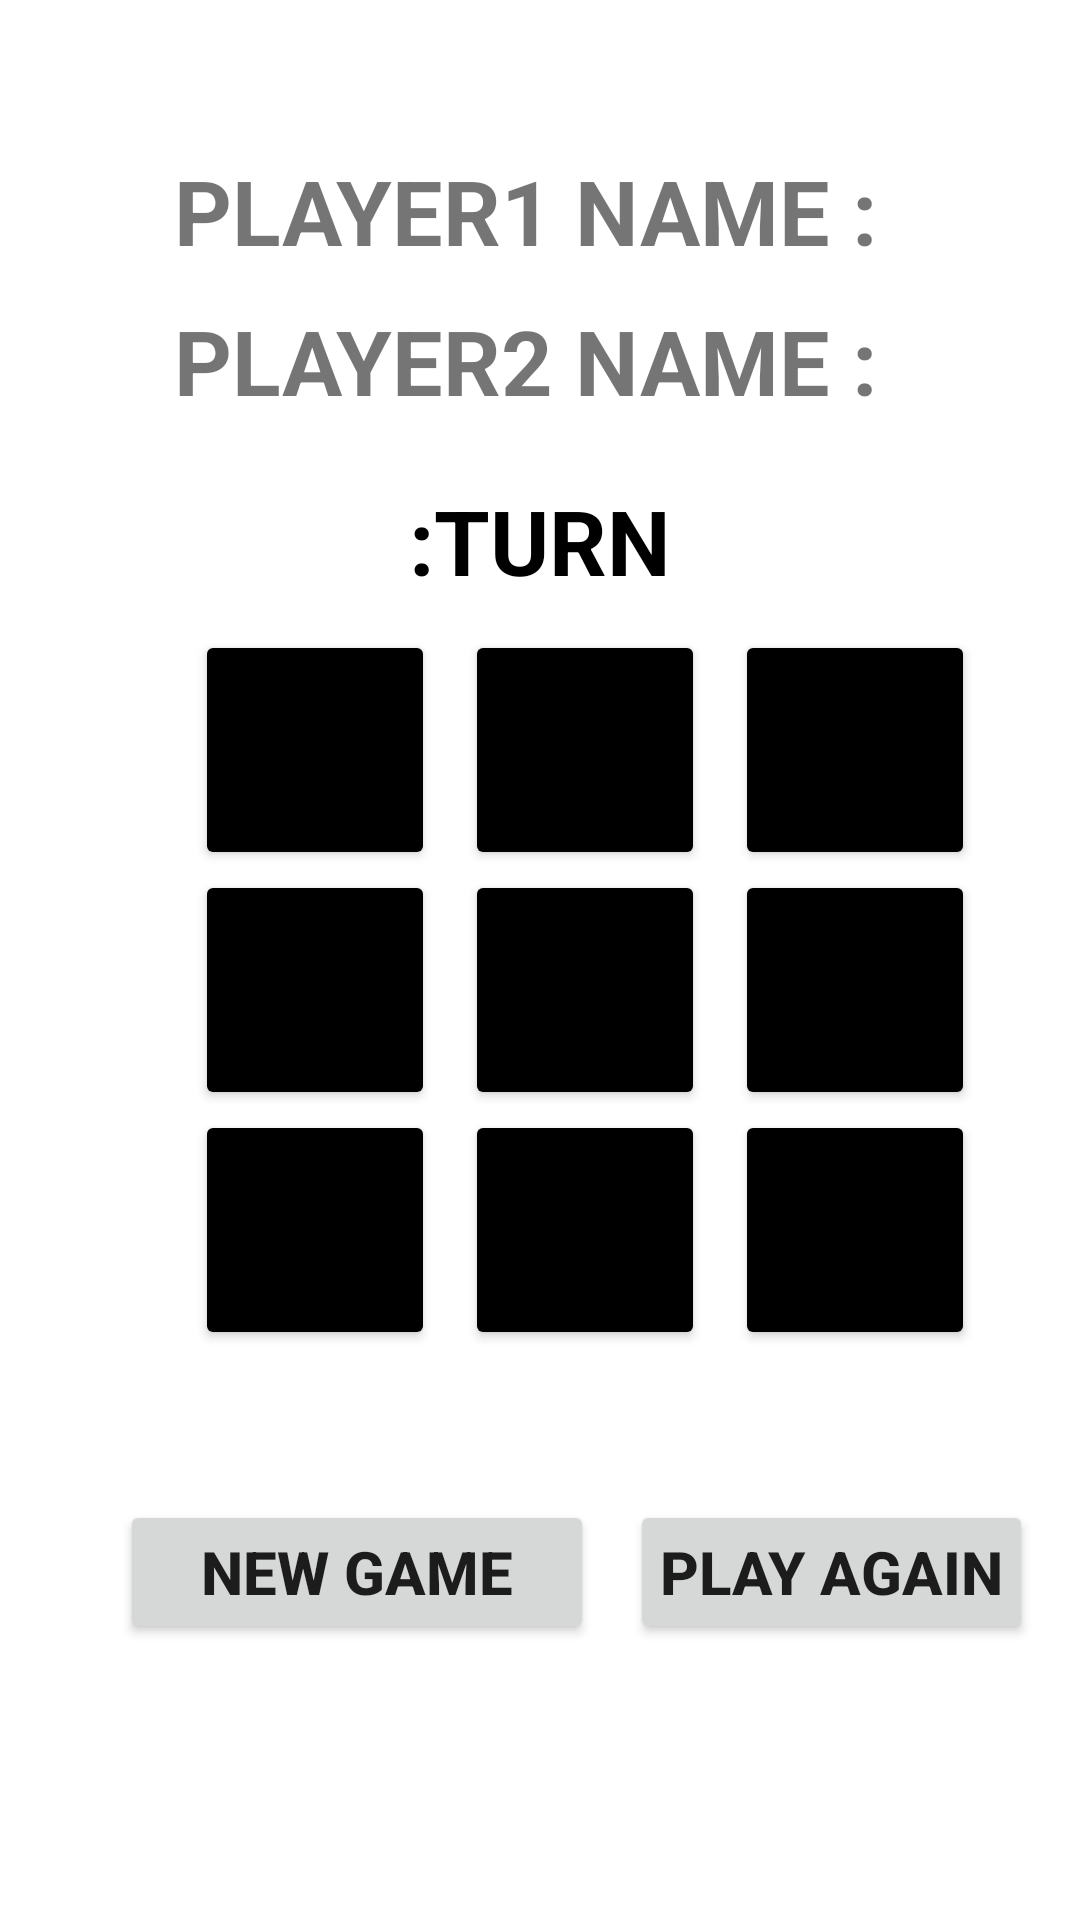

Reconstruct the res/layout file that produces this screen, plus the resources it refers to.
<!-- AndroidManifest.xml: application theme Theme.TICTACTOEGAME -->
<!-- res/layout/activity_mainpage.xml -->
<?xml version="1.0" encoding="utf-8"?>
<RelativeLayout xmlns:android="http://schemas.android.com/apk/res/android"
    xmlns:app="http://schemas.android.com/apk/res-auto"
    xmlns:tools="http://schemas.android.com/tools"
    android:layout_width="match_parent"
    android:layout_height="match_parent"


    tools:context=".MainActivity"

    >



    <GridLayout
        android:layout_width="wrap_content"
        android:layout_height="wrap_content"
        android:rowCount="3"
        android:columnCount="3"
        android:layout_marginTop="210dp"
        android:layout_marginLeft="65dp"
        android:id="@+id/gridlayout"
        >
        <Button
            android:layout_width="80dp"
            android:id="@+id/button1"
            android:layout_height="80dp"
            android:layout_marginRight="10dp"
            android:textSize="40dp"
            android:textStyle="bold"
            android:onClick="BUTTONCALL"

            android:backgroundTint="@color/black"

            /><Button
        android:layout_width="80dp"
        android:layout_height="80dp"
        android:textSize="40dp"
        android:textStyle="bold"
        android:id="@+id/button2"
        android:onClick="BUTTONCALL"

        android:layout_marginRight="10dp"

        android:backgroundTint="@color/black"

        /><Button
        android:layout_width="80dp"
        android:layout_height="80dp"
        android:id="@+id/button3"
        android:textSize="40dp"
        android:textStyle="bold"
        android:onClick="BUTTONCALL"

        android:backgroundTint="@color/black"

        /><Button
        android:layout_width="80dp"
        android:id="@+id/button4"
        android:textSize="40dp"
        android:textStyle="bold"
        android:layout_height="80dp"

        android:backgroundTint="@color/black"
        android:onClick="BUTTONCALL"

        /><Button
        android:layout_width="80dp"
        android:layout_height="80dp"
        android:textSize="40dp"
        android:textStyle="bold"
        android:onClick="BUTTONCALL"
        android:id="@+id/button5"

        android:backgroundTint="@color/black"

        /><Button
        android:layout_width="80dp"
        android:onClick="BUTTONCALL"
        android:layout_height="80dp"
        android:textSize="40dp"
        android:textStyle="bold"
        android:id="@+id/button6"

        android:backgroundTint="@color/black"

        /><Button
        android:layout_width="80dp"
        android:layout_height="80dp"
        android:onClick="BUTTONCALL"
        android:id="@+id/button7"
        android:textSize="40dp"
        android:textStyle="bold"

        android:backgroundTint="@color/black"

        /><Button
        android:layout_width="80dp"
        android:layout_height="80dp"
        android:id="@+id/button8"
        android:onClick="BUTTONCALL"
        android:textSize="40dp"
        android:textStyle="bold"

        android:backgroundTint="@color/black"

        /><Button
        android:textSize="40dp"
        android:textStyle="bold"
        android:layout_width="80dp"
        android:layout_height="80dp"
        android:onClick="BUTTONCALL"
        android:id="@+id/button9"

        android:backgroundTint="@color/black"

        />
    </GridLayout>

    <TextView
        android:layout_width="wrap_content"
        android:layout_height="wrap_content"
        android:id="@+id/player1"
        android:ems="10"
        android:textStyle="bold"
        android:text="player1 NAME :"
        android:textAllCaps="true"
        android:gravity="center"
        android:textSize="30dp"
        android:layout_marginTop="50dp">

    </TextView>

    <TextView
        android:layout_width="wrap_content"


        android:layout_height="wrap_content"
        android:ems="10"
        android:id="@+id/player2"
        android:gravity="center"
        android:layout_marginTop="100dp"
        android:textStyle="bold"

        android:text="player2 NAME :"
        android:textAllCaps="true"
        android:textSize="30dp">

    </TextView>
    <Button
        android:id="@+id/playgame"
        android:layout_width="wrap_content"
        android:layout_height="wrap_content"
        android:layout_marginTop="500dp"
        android:text="PLAY AGAIN"
        android:padding="10dp"
        android:layout_marginLeft="210dp"
        android:textStyle="bold"
        android:textSize="20dp"

        >


    </Button>
    <TextView
        android:layout_width="match_parent"
        android:layout_height="wrap_content"
        android:layout_marginTop="160dp"
        android:text=":turn"
        android:id="@+id/text2"
        android:gravity="center"
        android:textAllCaps="true"
        android:textColor="@color/black"
        android:textSize="30sp"
        android:textStyle="bold"


        >


    </TextView>


    <TextView
        android:id="@+id/text3"
        android:layout_width="wrap_content"
        android:layout_height="wrap_content"
        android:layout_alignParentStart="true"
        android:layout_alignParentLeft="true"
        android:layout_alignParentEnd="true"
        android:layout_alignParentRight="true"
        android:layout_alignParentBottom="true"
        android:layout_marginStart="328dp"
        android:layout_marginLeft="328dp"
        android:layout_marginEnd="45dp"
        android:layout_marginRight="45dp"
        android:layout_marginBottom="570dp"
        android:ems="5"
        android:gravity="center"
        android:text="0"
        android:textAllCaps="true"
        android:textSize="30sp"
        android:textStyle="bold">

    </TextView>

    <TextView
        android:id="@+id/text4"
        android:layout_width="wrap_content"
        android:layout_height="wrap_content"
        android:layout_alignParentStart="true"
        android:layout_alignParentLeft="true"
        android:layout_alignParentEnd="true"
        android:layout_alignParentRight="true"
        android:layout_alignParentBottom="true"
        android:layout_marginStart="330dp"
        android:layout_marginLeft="330dp"
        android:layout_marginEnd="46dp"
        android:layout_marginRight="46dp"
        android:layout_marginBottom="512dp"
        android:ems="3"
        android:gravity="center"
        android:text="0"
        android:textAllCaps="true"
        android:textSize="30sp"
        android:textStyle="bold">

    </TextView>

    <Button
        android:layout_width="158dp"
        android:id="@+id/newgame"
        android:layout_height="wrap_content"
        android:layout_marginLeft="40dp"
        android:layout_marginTop="500dp"
        android:gravity="center"
        android:padding="10dp"
        android:paddingHorizontal="10dp"
        android:paddingLeft="10dp"
        android:text="NEW GAME"
        android:textSize="20dp"
        android:textStyle="bold"

        >


    </Button>


</RelativeLayout>
<!-- resources referenced by this layout -->
<resources>
  <style name="Theme.TICTACTOEGAME" parent="Theme.MaterialComponents.DayNight.NoActionBar">
          
          <item name="colorPrimary">@color/purple_500</item>
          <item name="colorPrimaryVariant">@color/purple_700</item>
          <item name="colorOnPrimary">@color/white</item>
          
          <item name="colorSecondary">@color/teal_200</item>
          <item name="colorSecondaryVariant">@color/teal_700</item>
          <item name="colorOnSecondary">@color/black</item>
          
          <item name="android:statusBarColor" tools:targetApi="21">?attr/colorPrimaryVariant</item>
          
      </style>
  <!-- not gathered from this repository: default colours our renderer supplied (Android Studio template values) -->
  <color name="purple_500">#FF6200EE</color>
  <color name="purple_700">#FF3700B3</color>
  <color name="teal_200">#FF03DAC5</color>
  <color name="teal_700">#FF018786</color>
  <color name="black">#FF000000</color>
  <color name="white">#FFFFFFFF</color>
</resources>
